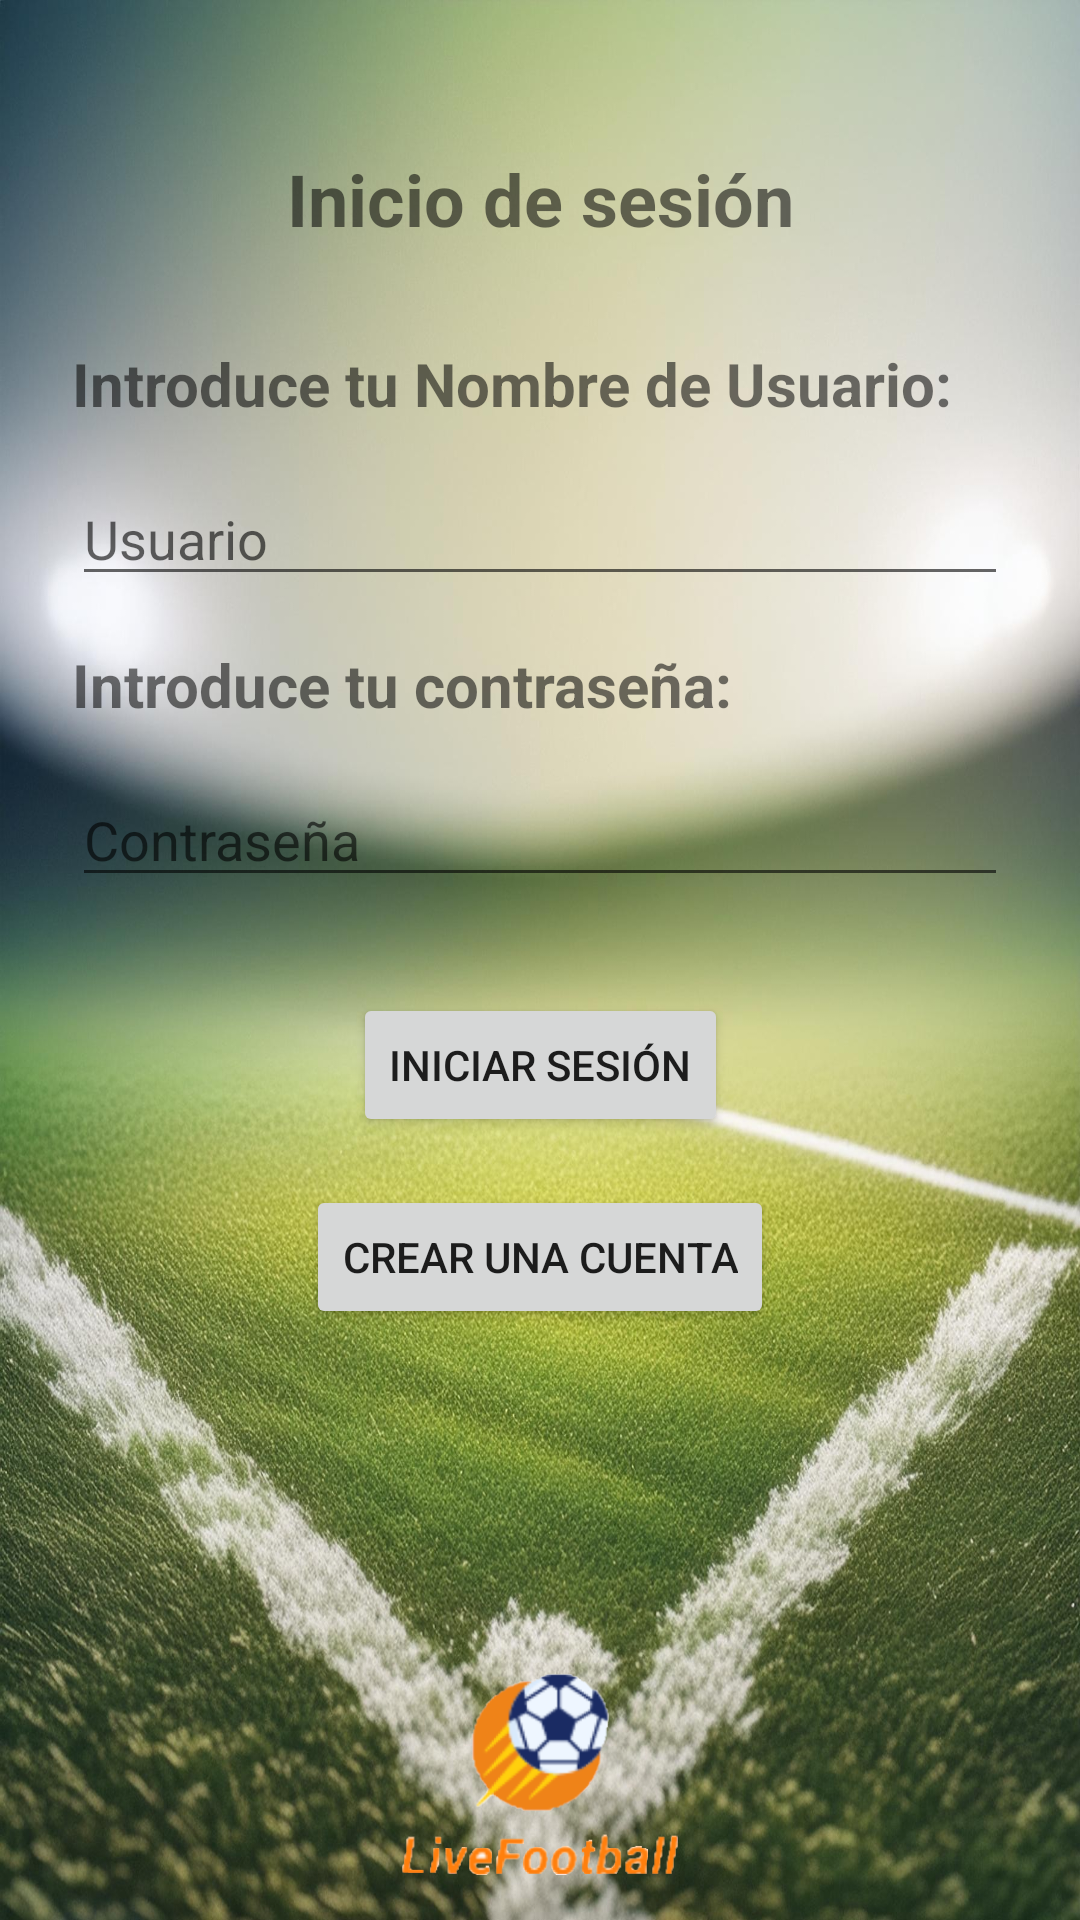

This screen was rendered from an Android layout file. Write that file and the resources it references.
<!-- AndroidManifest.xml: application theme Theme.LiveFootball -->
<!-- res/layout/activity_log_in.xml -->
<?xml version="1.0" encoding="utf-8"?>
<androidx.constraintlayout.widget.ConstraintLayout xmlns:android="http://schemas.android.com/apk/res/android"
    xmlns:app="http://schemas.android.com/apk/res-auto"
    xmlns:tools="http://schemas.android.com/tools"
    android:id="@+id/ima1_logo"
    android:layout_width="match_parent"
    android:layout_height="match_parent"
    tools:context=".Account.LogInActivity">

    <TextView
        android:id="@+id/label1_logIn"
        android:layout_width="0dp"
        android:layout_height="wrap_content"
        android:layout_marginStart="24dp"
        android:layout_marginTop="50dp"
        android:layout_marginEnd="24dp"
        android:text="Inicio de sesión"
        android:textAlignment="center"
        android:textSize="24sp"
        android:textStyle="bold"
        app:layout_constraintEnd_toEndOf="parent"
        app:layout_constraintStart_toStartOf="parent"
        app:layout_constraintTop_toTopOf="parent" />

    <TextView
        android:id="@+id/label2_logIn"
        android:layout_width="0dp"
        android:layout_height="wrap_content"
        android:layout_marginStart="24dp"
        android:layout_marginTop="32dp"
        android:layout_marginEnd="24dp"
        android:text="Introduce tu Nombre de Usuario: "
        android:textSize="20sp"
        android:textStyle="bold"
        app:layout_constraintEnd_toEndOf="parent"
        app:layout_constraintHorizontal_bias="0.498"
        app:layout_constraintStart_toStartOf="parent"
        app:layout_constraintTop_toBottomOf="@+id/label1_logIn" />

    <EditText
        android:id="@+id/caja1_logIn"
        android:layout_width="0dp"
        android:layout_height="wrap_content"
        android:layout_marginStart="24dp"
        android:layout_marginTop="16dp"
        android:layout_marginEnd="24dp"
        android:ems="10"
        android:hint="Usuario"
        android:inputType="textPersonName"
        app:layout_constraintEnd_toEndOf="parent"
        app:layout_constraintHorizontal_bias="0.0"
        app:layout_constraintStart_toStartOf="parent"
        app:layout_constraintTop_toBottomOf="@+id/label2_logIn" />

    <TextView
        android:id="@+id/label3_logIn"
        android:layout_width="0dp"
        android:layout_height="wrap_content"
        android:layout_marginStart="24dp"
        android:layout_marginTop="16dp"
        android:layout_marginEnd="24dp"
        android:text="Introduce tu contraseña: "
        android:textSize="20sp"
        android:textStyle="bold"
        app:layout_constraintEnd_toEndOf="parent"
        app:layout_constraintHorizontal_bias="0.0"
        app:layout_constraintStart_toStartOf="parent"
        app:layout_constraintTop_toBottomOf="@+id/caja1_logIn" />

    <EditText
        android:id="@+id/caja2_logIn"
        android:layout_width="0dp"
        android:layout_height="wrap_content"
        android:layout_marginStart="24dp"
        android:layout_marginTop="16dp"
        android:layout_marginEnd="24dp"
        android:ems="10"
        android:hint="Contraseña"
        android:inputType="textPassword"
        app:layout_constraintEnd_toEndOf="parent"
        app:layout_constraintStart_toStartOf="parent"
        app:layout_constraintTop_toBottomOf="@+id/label3_logIn" />

    <Button
        android:id="@+id/boton1_logIn"
        android:layout_width="wrap_content"
        android:layout_height="wrap_content"
        android:layout_marginStart="32dp"
        android:layout_marginTop="32dp"
        android:layout_marginEnd="32dp"
        android:text="Iniciar Sesión"
        app:layout_constraintEnd_toEndOf="parent"
        app:layout_constraintStart_toStartOf="parent"
        app:layout_constraintTop_toBottomOf="@+id/caja2_logIn" />

    <Button
        android:id="@+id/boton2_logIn"
        android:layout_width="wrap_content"
        android:layout_height="wrap_content"
        android:layout_marginStart="80dp"
        android:layout_marginTop="16dp"
        android:layout_marginEnd="80dp"
        android:text="Crear una Cuenta"
        app:layout_constraintEnd_toEndOf="parent"
        app:layout_constraintHorizontal_bias="0.498"
        app:layout_constraintStart_toStartOf="parent"
        app:layout_constraintTop_toBottomOf="@+id/boton1_logIn" />

    <ImageView
        android:id="@+id/ima1_login"
        android:layout_width="wrap_content"
        android:layout_height="wrap_content"
        android:layout_marginStart="120dp"
        android:layout_marginEnd="120dp"
        app:layout_constraintBottom_toBottomOf="parent"
        app:layout_constraintEnd_toEndOf="parent"
        app:layout_constraintStart_toStartOf="parent"
        app:layout_constraintTop_toBottomOf="@+id/boton2_logIn"
        app:layout_constraintVertical_bias="0.898"
        app:srcCompat="@drawable/livefootbal_logo" />

</androidx.constraintlayout.widget.ConstraintLayout>
<!-- resources referenced by this layout -->
<resources>
  <!-- drawable livefootbal_logo: png bitmap (drawable-hdpi, 11922 bytes) -->
  <style name="Theme.LiveFootball" parent="Theme.MaterialComponents.DayNight.DarkActionBar">
          
          <item name="colorPrimary">@color/purple_500</item>
          <item name="colorPrimaryVariant">@color/purple_700</item>
          <item name="colorOnPrimary">@color/white</item>
          
          <item name="colorSecondary">@color/teal_200</item>
          <item name="colorSecondaryVariant">@color/teal_700</item>
          <item name="colorOnSecondary">@color/black</item>
          
          <item name="android:statusBarColor">?attr/colorPrimaryVariant</item>
          
          <item name="android:windowBackground">@drawable/fondolivefootball</item>
      </style>
  <color name="purple_500">#FF9800</color>
  <color name="purple_700">#FF5722</color>
  <color name="white">#FFFFFFFF</color>
  <color name="teal_200">#FFEB3B</color>
  <color name="teal_700">#BFB02B</color>
  <color name="black">#25230F</color>
  <!-- drawable fondolivefootball: jpg bitmap (drawable-hdpi, 185067 bytes) -->
</resources>
